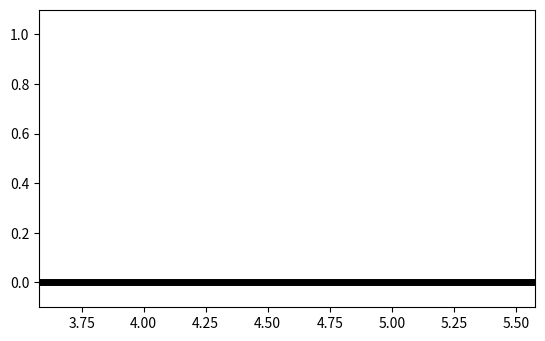

This figure's Python source:
from matplotlib import pyplot as plt
import numpy as np

import math
from scipy import interpolate
from scipy.integrate import odeint
from scipy.integrate import solve_ivp
from scipy.optimize import fsolve


def cos(x):
    return np.cos(x)

def sin(x):
    return np.sin(x)

class Parameters:
    def __init__(self):
        self.M = 1
        self.I = 0
        self.l = 1.0
        self.g = 9.81
        self.gam = 0.1
        
        self.pause = 0.02
        self.fps = 10
        
        self.Kp = 1

def controller(z0, theta_dot_desire, params):
    theta1, theta1_dot = z0
    
    # -Kp * (theta1_dot - thetadot_des)
    output = -params.Kp * (theta1_dot - theta_dot_desire)
    
    return output


# output이 0이면 충돌이 일어났다는 뜻
def collision(t, z, phi, M, I, l, g, gam):

    output = 1
    theta1, omega1 = z

    if (theta1 > -0.05):
        output = 1
    else:
        output = 2 * theta1 + phi

    return output

def midstance(t, z, phi, M, I, l, g, gam):
    theta, omega = z
    
    return theta

def single_stance(t, z, phi, M, I, l, g, gam):
    theta1, omega1 = z
    
    A_ss = I + M*l*l
    b_ss = -M*g*l*sin(gam - theta1)
    
    alpha1 = b_ss / A_ss
    
    return [omega1, alpha1]
    
def footstrike(t_minus, z_minus, phi, params):
    
    theta1_n, omega1_n = z_minus
    
    M = params.M
    I = params.I
    l = params.l
    g = params.g
    gam = params.gam

    theta1_plus = theta1_n + phi
    
    J_fs = np.zeros((2,3))
    A_fs = np.zeros((3,3))

    b_fs = np.zeros((5,1))
    
    J11 = 1;
    J12 = 0;
    J13 = l*(cos(phi + theta1_n) - cos(theta1_n));
    J21 = 0;
    J22 = 1;
    J23 = l*(sin(phi + theta1_n) - sin(theta1_n));
    
    J_fs = np.array([
        [J11, J12, J13], 
        [J21, J22, J23]
    ])
    
    A11 = M;
    A12 = 0;
    A13 = -M*l*cos(theta1_n);
    A21 = 0;
    A22 = M;
    A23 = -M*l*sin(theta1_n);
    A31 = -M*l*cos(theta1_n);
    A32 = -M*l*sin(theta1_n);
    A33 = I + M*l*l;

    A_fs = np.array([
        [A11, A12, A13], 
        [A21, A22, A23], 
        [A31, A32, A33]
    ])
    
    
    M_fs = np.block([
        [A_fs, -np.transpose(J_fs) ], 
        [J_fs, np.zeros((2,2))] 
    ])
    
    b_fs = np.block([
        A_fs.dot([0, 0, omega1_n]), 0, 0
    ])
    
    x_hs = np.linalg.inv(M_fs).dot(b_fs)
    
    omega1_plus = x_hs[2]
    
    return [theta1_plus, omega1_plus]
    
def one_step(step_i, z0, t0, phi, xh_start, params):
    
    # first swing - event: collision
    # foot strike - 
    # second swing - event: midstance
    
    z_output = []
    t_output = []

    t_start = t0
    t_end   = t_start + 4
    t = np.linspace(t_start, t_end, 1001)
    
    # first swing
    collision.terminal = True
    sol = solve_ivp(
        single_stance, [t_start, t_end], z0, method='RK45', t_eval=t,
        dense_output=True, events=collision, atol = 1e-13, rtol = 1e-12, 
        args=(phi, params.M,params.I,params.l,params.g,params.gam)
    )
    # TODO: Check ERR

    t_first_swing = sol.t
    m, n = np.shape(sol.y) # m : 3 / n : sth
    z_first_swing = np.zeros((n, m))
    z_first_swing = sol.y.T

    xh_temp1 = xh_start + params.l*sin(z_first_swing[0,0]) - params.l*sin(z_first_swing[:,0]); 
    yh_temp1 = params.l * cos(z_first_swing[:,0]);
    
    # print(z_first_swing[:,0])
    # print(yh_temp1)
    
    if(step_i % 2 == 0):
        xb_foot1 = xh_temp1 + params.l*sin(z_first_swing[:,0]);
        yb_foot1 = yh_temp1 - params.l*cos(z_first_swing[:,0]);
        xa_foot1 = xh_temp1 + params.l*sin(phi + z_first_swing[:,0]);
        ya_foot1 = yh_temp1 - params.l*cos(phi + z_first_swing[:,0]);
    else:
        xa_foot1 = xh_temp1 + params.l * sin(z_first_swing[:,0]);
        ya_foot1 = yh_temp1 - params.l * cos(z_first_swing[:,0]);
        xb_foot1 = xh_temp1 + params.l * sin(phi + z_first_swing[:,0]);
        yb_foot1 = yh_temp1 - params.l * cos(phi + z_first_swing[:,0]);
    
    z_temp = np.concatenate(
        (z_first_swing, 
            xh_temp1.reshape(len(xh_temp1), 1), yh_temp1.reshape(len(yh_temp1), 1),
            xa_foot1.reshape(len(xa_foot1), 1), ya_foot1.reshape(len(ya_foot1), 1),
            xb_foot1.reshape(len(xb_foot1), 1), yb_foot1.reshape(len(yb_foot1), 1),
        ), axis=1)
    
    z_output = z_temp
    t_output = t_first_swing
    
    # foot strike는 z_minus와 t_minus를 준비해서 footstrike 함수에 넣어준다.
    z_minus = np.array(sol.y_events[-1][0,:])
    t_minus = sol.t_events[-1][0]

    z_plus = footstrike(t_minus, z_minus, phi, params)
    
    z0 = z_plus
    t0 = t_minus
    
    t_end = t0 + 4
    t = np.linspace(t0, t_end, 1001)
    
    # second swing
    midstance.terminal = True
    sol = solve_ivp(
        single_stance, [t0, t_end], z0, method='RK45', t_eval=t,
        dense_output=True, events=midstance, atol = 1e-13, rtol = 1e-12, 
        args=(phi, params.M,params.I,params.l,params.g,params.gam)
    )
    # TODO: Check ERR
    
    t_second_swing = sol.t
    m, n = np.shape(sol.y) # m : 3 / n : sth
    z_second_swing = np.zeros((n, m))
    z_second_swing = sol.y.T

    xh_start = xh_temp1[-1]
    xh_temp2 = xh_start + params.l*sin(z_second_swing[0,0]) - params.l*sin(z_second_swing[:,0]); 
    yh_temp2 = params.l * cos(z_second_swing[:,0])
    
    m = len(t_second_swing)
    phi_traj = np.linspace(2*z_first_swing[-1,0], phi, m).T
    # print(phi_traj.shape)

    if(step_i % 2 == 0):
        xa_foot2 = xh_temp2 + params.l*sin(z_second_swing[:,0]);
        ya_foot2 = yh_temp2 - params.l*cos(z_second_swing[:,0]);
        xb_foot2 = xh_temp2 + params.l*sin(phi_traj+z_second_swing[:,0]);
        yb_foot2 = yh_temp2 - params.l*cos(phi_traj+z_second_swing[:,0]);
    else:
        yb_foot2 = yh_temp2 - params.l*cos(z_second_swing[:,0]);
        xb_foot2 = xh_temp2 + params.l*sin(z_second_swing[:,0]);
        xa_foot2 = xh_temp2 + params.l*sin(phi_traj+z_second_swing[:,0]);
        ya_foot2 = yh_temp2 - params.l*cos(phi_traj+z_second_swing[:,0]);        

    z_temp = np.concatenate((z_second_swing,
            xh_temp2.reshape(len(xh_temp2), 1), yh_temp2.reshape(len(yh_temp2), 1),
            xa_foot2.reshape(len(xa_foot2), 1), ya_foot2.reshape(len(ya_foot2), 1),
            xb_foot2.reshape(len(xb_foot2), 1), yb_foot2.reshape(len(yb_foot2), 1)
        ), axis=1)
    
    z_output = np.concatenate((z_output, z_temp), axis=0)
    t_output = np.concatenate((t_output, t_second_swing), axis=0)
    
    return z_output, t_output

def n_steps(z0, t0, step_size, theta_dot_desire, params):
    
    # xh_start, yh_start : hip position
    xh_start, yh_start = 0, params.l * cos(z0[0])

    t = np.array([t0])
    # theta2 (=phi)에 대한 정보가 없기 때문에 leg endpoint도 싹다 집어넣는다.
    # theta1 theta1_dot xh yh x_c1 y_c1 x_c2 y_c2
    z = np.zeros((1, 8))
    x_c1, y_c1 = xh_start + params.l * sin(z0[0]), yh_start - params.l * cos(z0[0])
    x_c2, y_c2 = xh_start + params.l * sin(np.pi/6 + z0[0]), yh_start - params.l * cos(np.pi/6 + z0[0])
    z[0] = np.append(z0, np.array([
        xh_start, yh_start,
        x_c1, y_c1,
        x_c2, y_c2
    ]))

    for i in range(step_size):
        # phi = controller(z0, theta_dot_desire[i], params)
        phi = np.pi/6
        z_temp, t_temp = one_step(i, z0, t0, phi, xh_start, params)
        
        z = np.concatenate((z, z_temp), axis=0)
        t = np.concatenate((t, t_temp), axis=0)
        
        # zz_temp = np.zeros((len(t_temp), 6))

        # # append xh, yh - hip position
        # for j in range(len(t_temp)):
        #     xh = xh_start + params.l * sin(z_temp[0,0]) - params.l * sin(z_temp[j,0])
        #     yh = params.l * cos(z_temp[j,0])
        #     # z_temp[j,:] = np.append(z_temp[j,:], np.array([xh, yh]))
        #     # 이렇게 하고 싶지만 numpy array는 초기에 크기가 정해지면 append가 안된다.
        #     # ValueError: could not broadcast input array from shape (6,) into shape (4,)
        #     zz_temp[j,:] = np.append(z_temp[j,:], np.array([xh, yh]))

        # z = np.concatenate((z, zz_temp), axis=0)
        # t = np.concatenate((t, t_temp), axis=0)

        theta1, omega1 = z_temp[-1,0], z_temp[-1,1]
        z0 = np.array([theta1, omega1])
        t0 = t_temp[-1]

        # one step에서 zz_temp[-1] 스위칭이 일어나기 때문에 [-2] 사용
        # xh_start = zz_temp[-2,4]
        xh_start = z_temp[-2,2]
        
    return z, t

def animate(t, z, parms):
    #interpolation
    data_pts = 1/parms.fps
    t_interp = np.arange(t[0],t[len(t)-1],data_pts)

    [m, n] = np.shape(z)
    z_interp = np.zeros((len(t_interp),n))

    for i in range(0,n):
        f = interpolate.interp1d(t, z[:,i])
        z_interp[:,i] = f(t_interp)

    l = parms.l
    min_xh = min(z[:,4]) 
    max_xh = max(z[:,4])

    dist_travelled = max_xh - min_xh;
    camera_rate = dist_travelled/len(t_interp);

    window_xmin = -1*l; window_xmax = 1*l;
    window_ymin = -0.1; window_ymax = 1.1*l;

    R1 = np.array([min_xh-l,0])
    R2 = np.array([max_xh+l,0])

    # 바닥은 처음에 다 그려버린다.
    ramp, = plt.plot([R1[0], R2[0]],[R1[1], R2[1]],linewidth=5, color='black')
    
    for i in range(0,len(t_interp)):
        theta1 = z_interp[i,0]
        xh, yh = z_interp[i,2], z_interp[i,3]
        xfa, yfa = z_interp[i,4], z_interp[i,5]
        xfb, yfb = z_interp[i,6], z_interp[i,7]
        
        leg1, = plt.plot([xh, xfa],[yh, yfa],linewidth=5, color='blue')
        leg2, = plt.plot([xh, xfb],[yh, yfb],linewidth=5, color='red')
        hip, = plt.plot(xh, yh, color='black', marker='o', markersize=10)

        window_xmin = window_xmin + camera_rate;
        window_xmax = window_xmax + camera_rate;
        plt.xlim(window_xmin,window_xmax)
        plt.ylim(window_ymin,window_ymax)
        plt.gca().set_aspect('equal')
        
        plt.pause(parms.pause)
        hip.remove()
        leg1.remove()
        leg2.remove()
        
    plt.close()

if __name__=="__main__":
    
    params = Parameters()

    # theta_dot_des = [-0.5, -0.5]
    theta_dot_des = [-0.5, -1, -1.2, -0.9, -0.7, -0.7, -1, -1.5]
    steps = len(theta_dot_des)
    
    t0 = 0.0
    z0 = [0, theta_dot_des[0]]
    
    z, t = n_steps(z0, t0, steps, theta_dot_des, params)
    animate(t, z, params)
